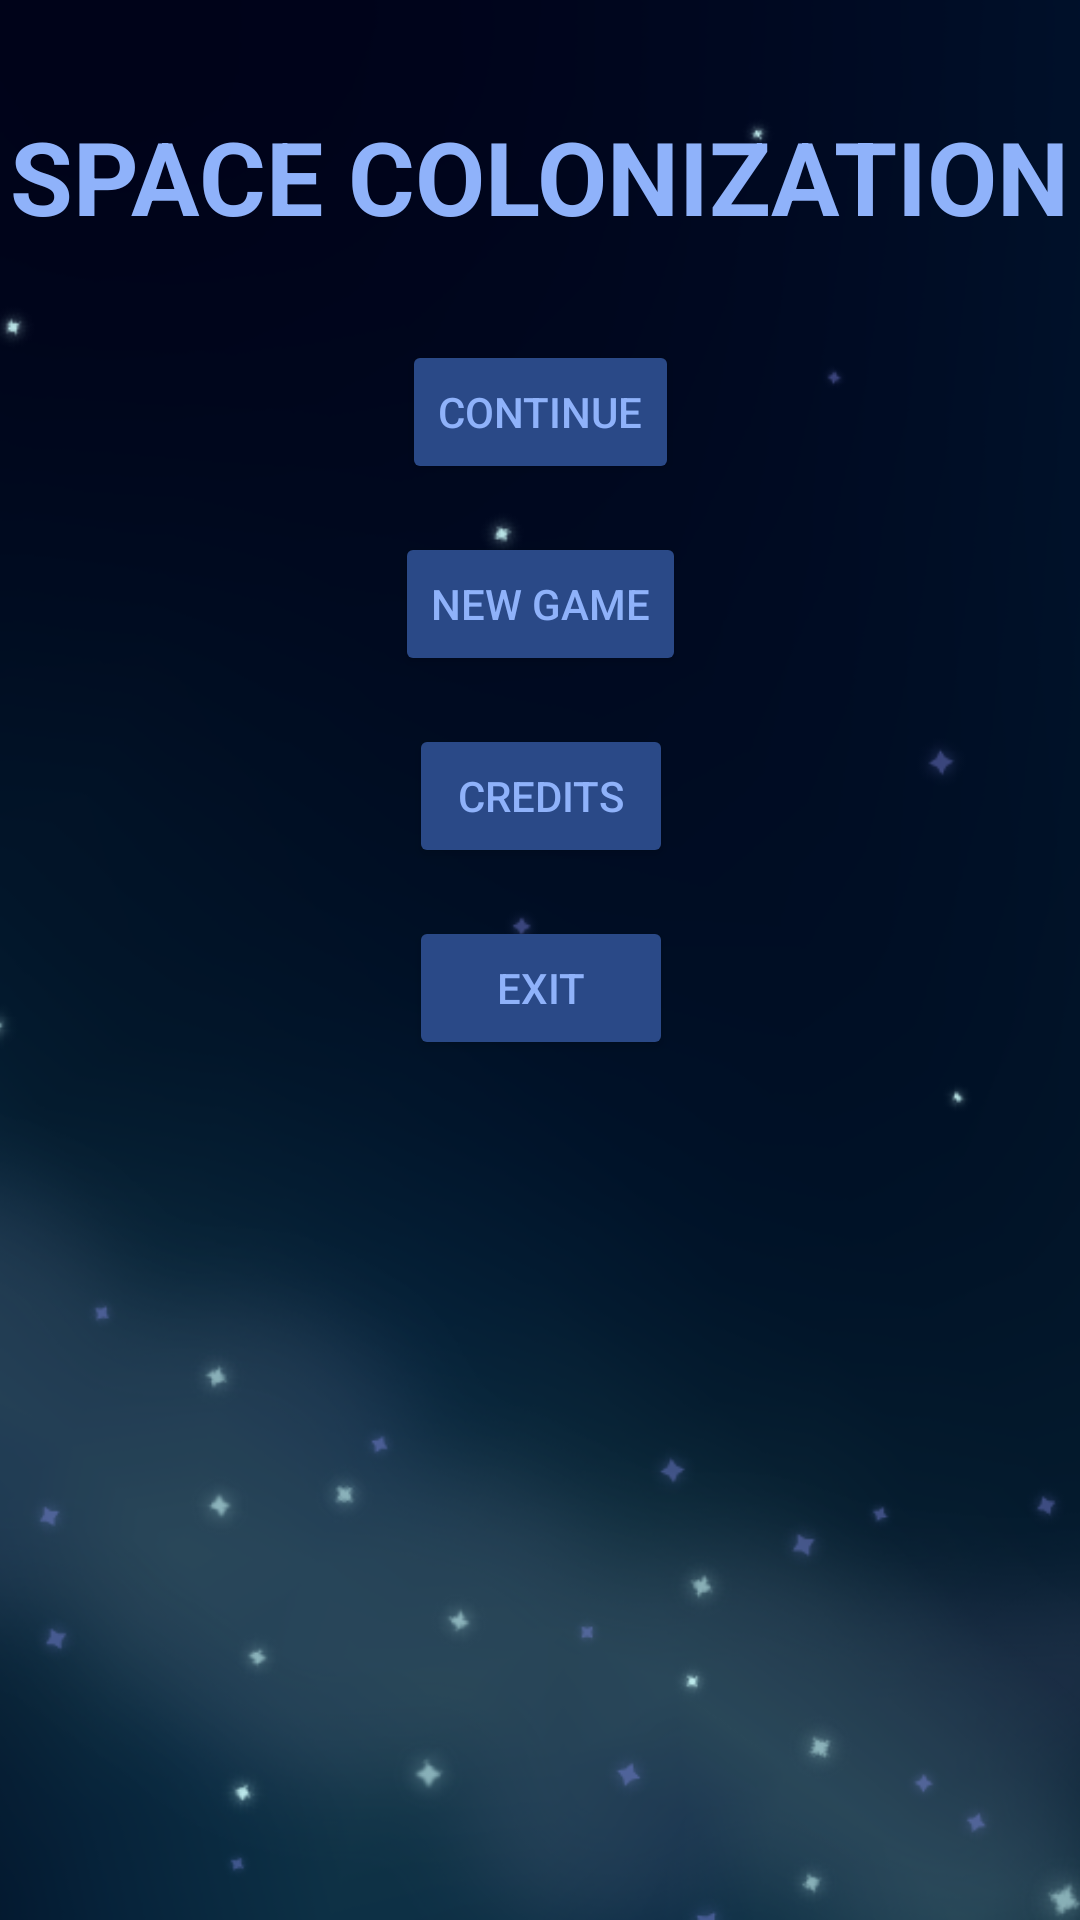

Reconstruct the res/layout file that produces this screen, plus the resources it refers to.
<!-- AndroidManifest.xml: application theme Theme.SpaceColonizations -->
<!-- res/layout/menu.xml -->
<?xml version="1.0" encoding="utf-8"?>
<androidx.constraintlayout.widget.ConstraintLayout xmlns:android="http://schemas.android.com/apk/res/android"
    xmlns:app="http://schemas.android.com/apk/res-auto"
    xmlns:tools="http://schemas.android.com/tools"
    android:layout_width="match_parent"
    android:layout_height="match_parent">

    <ImageView
        android:id="@+id/backgroundImage3"
        android:layout_width="0dp"
        android:layout_height="0dp"
        android:scaleType="centerCrop"
        android:src="@drawable/background"
        app:layout_constraintBottom_toBottomOf="parent"
        app:layout_constraintEnd_toEndOf="parent"
        app:layout_constraintHorizontal_bias="0.0"
        app:layout_constraintStart_toStartOf="parent"
        app:layout_constraintTop_toTopOf="parent"
        app:layout_constraintVertical_bias="0.0" />

    <TextView
        android:id="@+id/txtViewGameTitle"
        android:layout_width="wrap_content"
        android:layout_height="wrap_content"
        android:layout_marginTop="36dp"
        android:text="SPACE COLONIZATION"
        android:textColor="#8FB2FA"
        android:textSize="34sp"
        android:textStyle="bold"
        app:layout_constraintEnd_toEndOf="parent"
        app:layout_constraintHorizontal_bias="0.499"
        app:layout_constraintStart_toStartOf="parent"
        app:layout_constraintTop_toTopOf="parent" />

    <Button
        android:id="@+id/btnContinue"
        android:layout_width="wrap_content"
        android:layout_height="wrap_content"
        android:layout_marginTop="32dp"
        android:backgroundTint="#2A4987"
        android:text="Continue"
        android:textColor="#8FB2FA"
        app:cornerRadius="10dp"
        app:layout_constraintEnd_toEndOf="@+id/txtViewGameTitle"
        app:layout_constraintStart_toStartOf="@+id/txtViewGameTitle"
        app:layout_constraintTop_toBottomOf="@+id/txtViewGameTitle"
        app:strokeColor="#3B63B5" />

    <Button
        android:id="@+id/btnNewGame"
        android:layout_width="wrap_content"
        android:layout_height="wrap_content"
        android:layout_marginTop="16dp"
        android:backgroundTint="#2A4987"
        android:text="New Game"
        android:textColor="#8FB2FA"
        app:cornerRadius="10dp"
        app:layout_constraintEnd_toEndOf="@+id/btnContinue"
        app:layout_constraintStart_toStartOf="@+id/btnContinue"
        app:layout_constraintTop_toBottomOf="@+id/btnContinue"
        app:strokeColor="#3B63B5" />

    <Button
        android:id="@+id/btnCredits"
        android:layout_width="wrap_content"
        android:layout_height="wrap_content"
        android:layout_marginTop="16dp"
        android:backgroundTint="#2A4987"
        android:text="Credits"
        android:textColor="#8FB2FA"
        app:cornerRadius="10dp"
        app:layout_constraintEnd_toEndOf="@+id/btnNewGame"
        app:layout_constraintStart_toStartOf="@+id/btnNewGame"
        app:layout_constraintTop_toBottomOf="@+id/btnNewGame"
        app:strokeColor="#3B63B5" />


    <Button
        android:id="@+id/btnExit"
        android:layout_width="wrap_content"
        android:layout_height="wrap_content"
        android:layout_marginTop="16dp"
        android:backgroundTint="#2A4987"
        android:text="Exit"
        android:textColor="#8FB2FA"
        app:cornerRadius="10dp"
        app:layout_constraintEnd_toEndOf="@+id/btnCredits"
        app:layout_constraintStart_toStartOf="@+id/btnCredits"
        app:layout_constraintTop_toBottomOf="@+id/btnCredits"
        app:strokeColor="#3B63B5" />

</androidx.constraintlayout.widget.ConstraintLayout>
<!-- resources referenced by this layout -->
<resources>
  <!-- drawable background: png bitmap (drawable, 403632 bytes) -->
  <style name="Theme.SpaceColonizations" parent="Base.Theme.SpaceColonizations" />
  <style name="Base.Theme.SpaceColonizations" parent="Theme.Material3.DayNight.NoActionBar">
          
          <item name="android:statusBarColor">@android:color/transparent</item>
          <item name="android:navigationBarColor">@android:color/transparent</item>
          <item name="android:windowTranslucentStatus">true</item>
          <item name="android:windowTranslucentNavigation">true</item>
      </style>
</resources>
